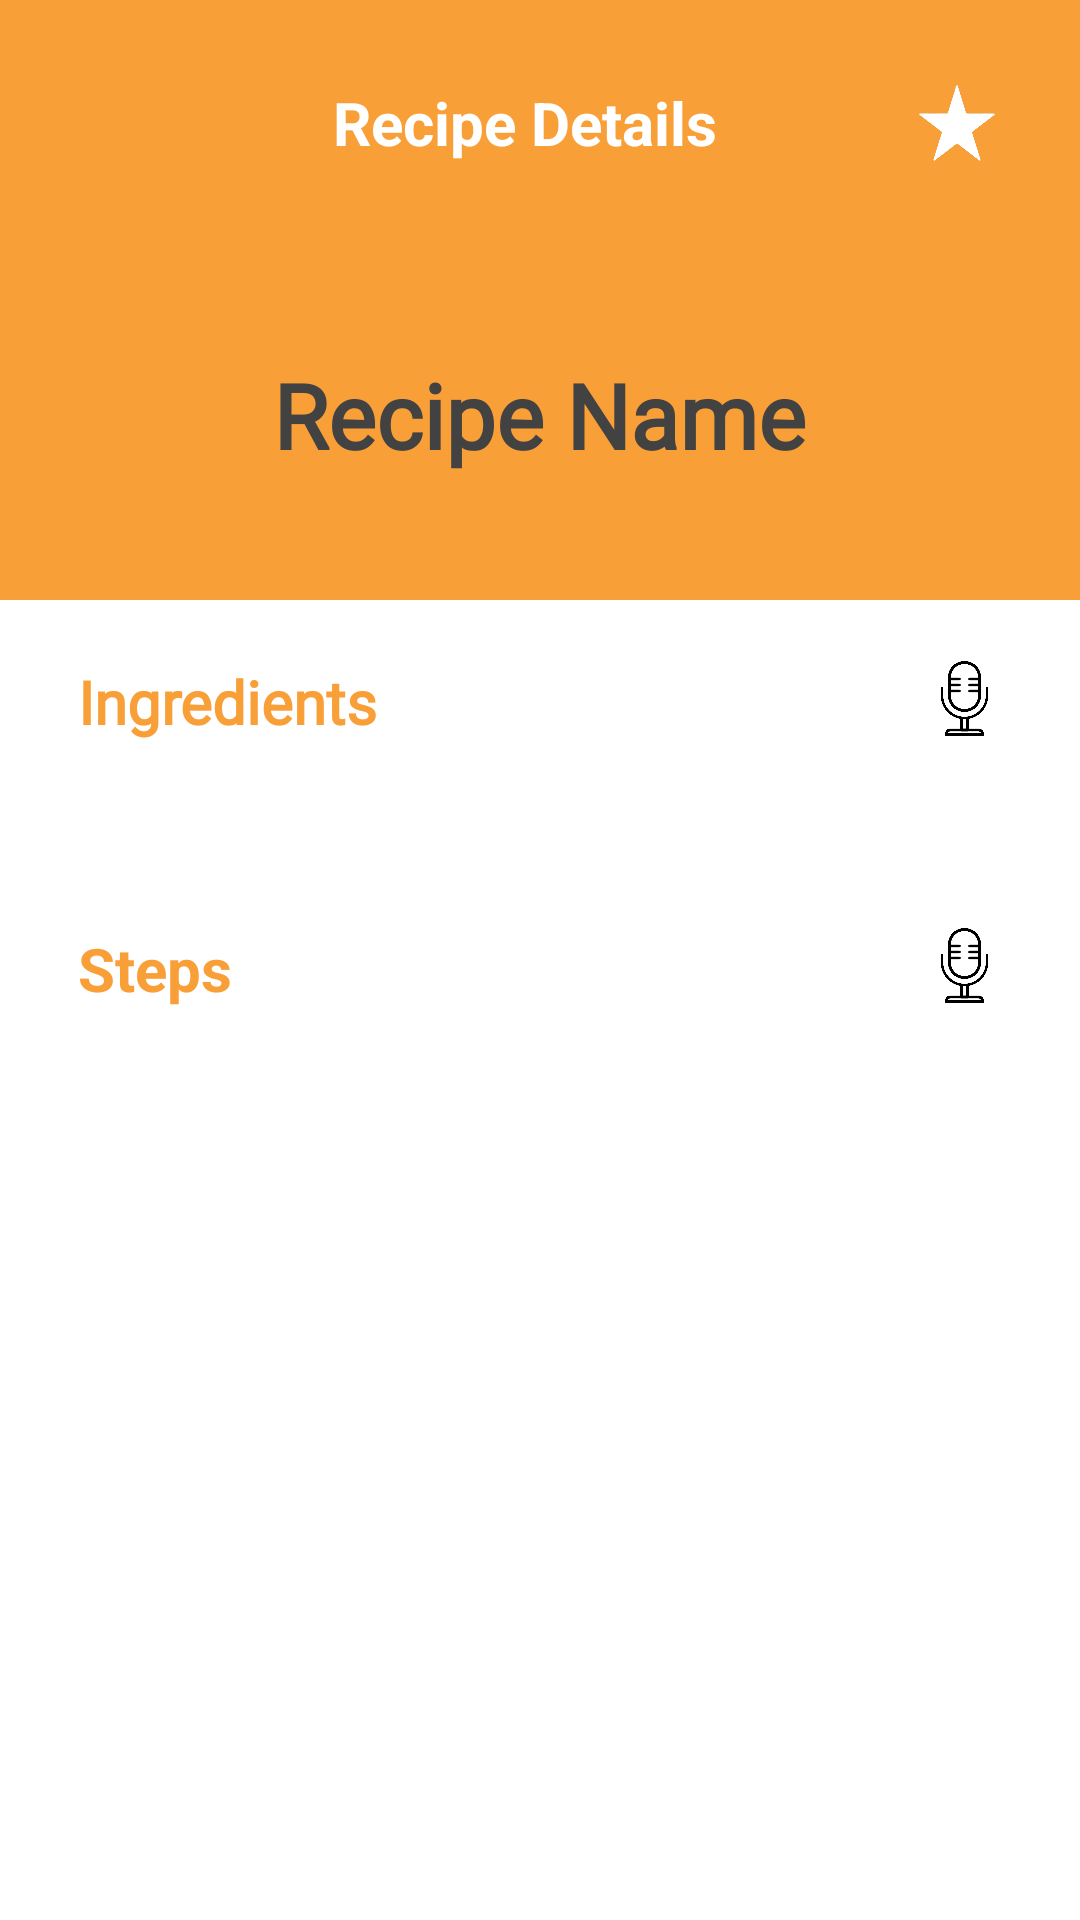

This screen was rendered from an Android layout file. Write that file and the resources it references.
<!-- AndroidManifest.xml: application theme Theme.Project -->
<!-- res/layout/activity_recipe_details.xml -->
<?xml version="1.0" encoding="utf-8"?>
<RelativeLayout xmlns:android="http://schemas.android.com/apk/res/android"
    xmlns:app="http://schemas.android.com/apk/res-auto"
    xmlns:tools="http://schemas.android.com/tools"
    android:layout_width="match_parent"
    android:layout_height="match_parent"
    tools:context=".RecipeDetails">

    <LinearLayout
        android:layout_width="match_parent"
        android:layout_height="200dp"
        android:background="@color/orange" />

    <LinearLayout
        android:id="@+id/topbar"
        android:layout_width="match_parent"
        android:layout_height="wrap_content"
        android:layout_alignParentTop="true"
        android:gravity="center_vertical"
        android:padding="16dp">

        <ImageView
            android:layout_width="40dp"
            android:layout_height="40dp"
            android:padding="10dp"
            android:src="@drawable/ic_arrow_back_24dp" />

        <Space
            android:layout_width="wrap_content"
            android:layout_height="wrap_content"
            android:layout_weight="1" />

        <TextView
            android:id="@+id/recipeNameTopBar"
            android:layout_width="wrap_content"
            android:layout_height="wrap_content"
            android:text="Recipe Details"
            android:textColor="@color/white"
            android:textSize="20sp"
            android:textStyle="bold" />

        <Space
            android:layout_width="wrap_content"
            android:layout_height="wrap_content"
            android:layout_weight="1" />

        <RelativeLayout
            android:layout_width="50dp"
            android:layout_height="50dp">

            <ImageView
                android:layout_width="40dp"
                android:layout_height="40dp"
                android:layout_centerInParent="true"
                android:padding="6dp"
                android:src="@drawable/ss2" />

        </RelativeLayout>

    </LinearLayout>

    <LinearLayout
        android:id="@+id/recipeDesc"
        android:layout_width="match_parent"
        android:layout_height="wrap_content"
        android:layout_below="@id/topbar"
        android:layout_marginStart="10dp"
        android:layout_marginTop="10dp"
        android:layout_marginEnd="10dp"
        android:layout_marginBottom="10dp"
        android:background="@drawable/circularbordersolid"
        android:elevation="10dp"
        android:gravity="center"
        android:orientation="vertical"
        android:padding="16dp">

        <LinearLayout
            android:layout_width="wrap_content"
            android:layout_height="wrap_content"
            android:gravity="center"
            android:orientation="vertical">

            <TextView
                android:id="@+id/recipeName"
                android:layout_width="wrap_content"
                android:layout_height="wrap_content"
                android:layout_margin="10dp"
                android:fontFamily="@font/proximanovaregular"
                android:text="Recipe Name"
                android:textColor="#424242"
                android:textSize="30sp"
                android:textStyle="bold" />

        </LinearLayout>

    </LinearLayout>

    <LinearLayout
        android:id="@+id/ingredients"
        android:layout_width="match_parent"
        android:layout_height="wrap_content"
        android:layout_below="@id/recipeDesc"
        android:layout_marginStart="10dp"
        android:layout_marginTop="10dp"
        android:layout_marginEnd="10dp"
        android:layout_marginBottom="10dp"
        android:background="@drawable/circularbordersolid"
        android:elevation="10dp"
        android:orientation="vertical"
        android:padding="16dp">

        <RelativeLayout
            android:layout_width="match_parent"
            android:layout_height="wrap_content"
            android:orientation="horizontal">

            <TextView
                android:layout_width="wrap_content"
                android:layout_height="wrap_content"
                android:fontFamily="@font/proximanovaregular"
                android:text="Ingredients"
                android:textColor="@color/goodorange"
                android:textSize="20sp"
                android:textStyle="bold" />

            <ImageView
                android:id="@+id/ingredients_speech"
                android:layout_width="25dp"
                android:layout_height="25dp"
                android:layout_alignParentRight="true"
                android:src="@drawable/micro" />

        </RelativeLayout>

        <LinearLayout
            android:layout_width="match_parent"
            android:layout_height="wrap_content"
            android:layout_marginTop="10dp"
            android:orientation="vertical">

            <ScrollView
                android:layout_width="match_parent"
                android:layout_height="wrap_content">

                <LinearLayout
                    android:id="@+id/container_ingredient"
                    android:layout_width="wrap_content"
                    android:layout_height="wrap_content"
                    android:gravity="center_vertical"
                    android:orientation="vertical">

                </LinearLayout>
            </ScrollView>
        </LinearLayout>


    </LinearLayout>

    <LinearLayout
        android:layout_width="match_parent"
        android:layout_height="wrap_content"
        android:layout_below="@id/ingredients"
        android:layout_marginStart="10dp"
        android:layout_marginTop="10dp"
        android:layout_marginEnd="10dp"
        android:layout_marginBottom="10dp"
        android:background="@drawable/circularbordersolid"
        android:elevation="10dp"
        android:orientation="vertical"
        android:padding="16dp">

        <RelativeLayout
            android:layout_width="match_parent"
            android:layout_height="wrap_content">

            <TextView
                android:layout_width="wrap_content"
                android:layout_height="wrap_content"
                android:text="Steps"
                android:textColor="@color/goodorange"
                android:textSize="20sp"
                android:textStyle="bold" />

            <ImageView
                android:id="@+id/steps_speech"
                android:layout_width="25dp"
                android:layout_height="25dp"
                android:layout_alignParentRight="true"
                android:src="@drawable/micro" />

        </RelativeLayout>

        <ScrollView
            android:layout_width="match_parent"
            android:layout_height="wrap_content">


            <LinearLayout
                android:id="@+id/container_step"
                android:layout_width="wrap_content"
                android:layout_height="wrap_content"
                android:gravity="center_vertical"
                android:orientation="vertical">


            </LinearLayout>
        </ScrollView>
    </LinearLayout>

</RelativeLayout>
<!-- resources referenced by this layout -->
<resources>
  <color name="goodorange">#F99F38</color>
  <color name="orange">#f99f38</color>
  <color name="white">#ffffff</color>
  <!-- drawable micro: png bitmap (drawable, 8251 bytes) -->
  <!-- drawable ss2: png bitmap (drawable-v24, 37462 bytes) -->
  <style name="Theme.Project" parent="Theme.MaterialComponents.DayNight.NoActionBar">
          
          <item name="colorPrimary">@color/orange</item>
          <item name="colorPrimaryVariant">@color/orange</item>
          <item name="colorOnPrimary">@color/white</item>
          
          <item name="colorSecondary">@color/teal_200</item>
          <item name="colorSecondaryVariant">@color/teal_700</item>
          <item name="colorOnSecondary">@color/black</item>
          
          <item name="android:statusBarColor">?attr/colorPrimaryVariant</item>
          
      </style>
  <color name="teal_200">#FF03DAC5</color>
  <color name="teal_700">#FF018786</color>
  <color name="black">#FF000000</color>
</resources>
